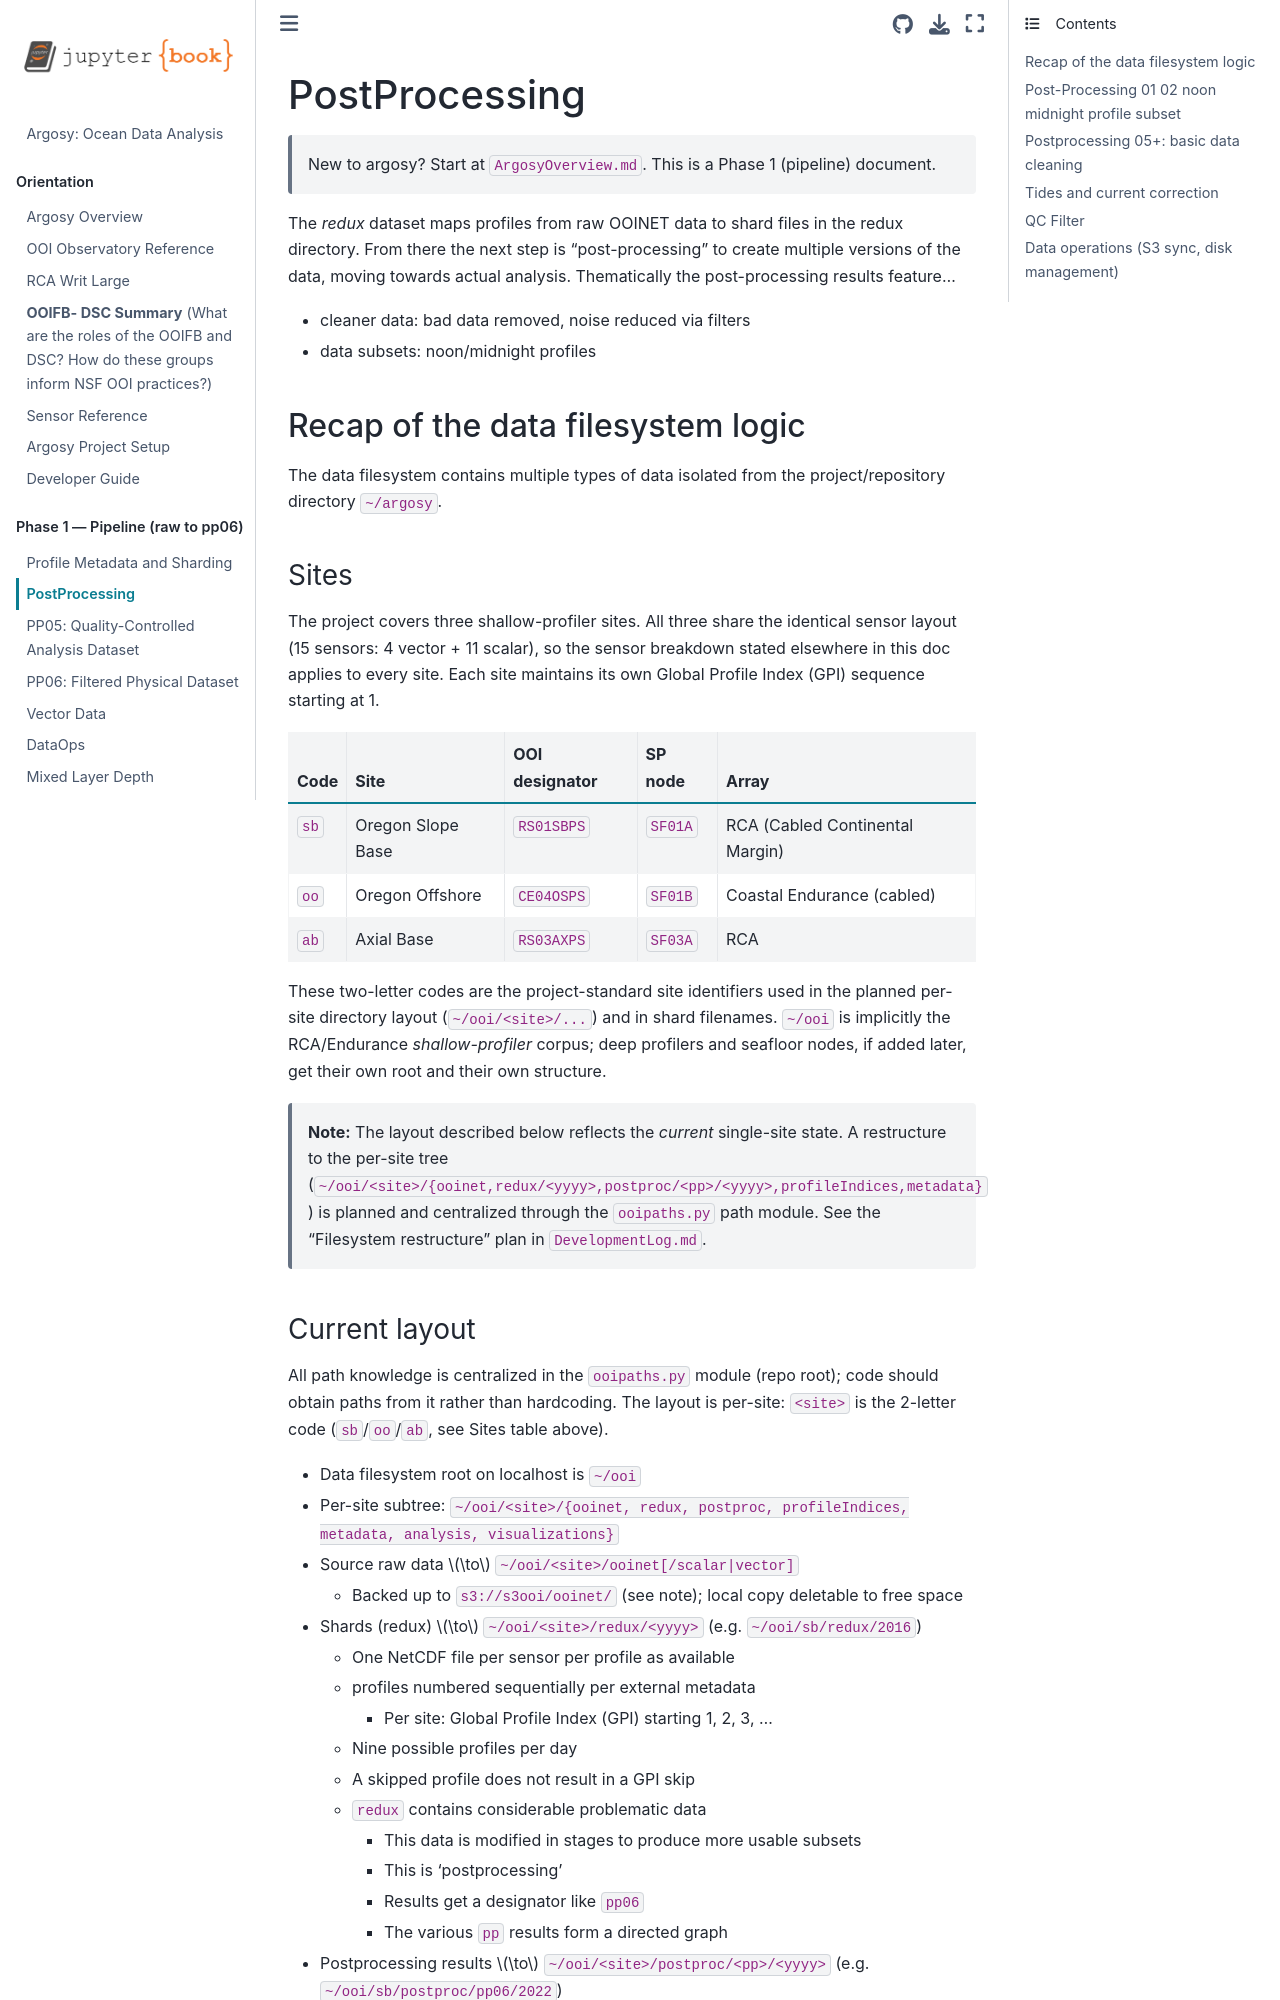

repository: robfatland/argosy · page: PostProcessing.html · generator: jekyll

# PostProcessing

> New to argosy? Start at `ArgosyOverview.md`. This is a Phase 1 (pipeline) document.


The *redux* dataset maps profiles from raw OOINET data to shard files in the redux directory. From there the next step is "post-processing" to create multiple versions of the data, moving towards actual analysis.
Thematically the post-processing results feature...


- cleaner data: bad data removed, noise reduced via filters
- data subsets: noon/midnight profiles


## Recap of the data filesystem logic 


The data filesystem contains multiple types of data isolated from the project/repository directory `~/argosy`. 


### Sites

The project covers three shallow-profiler sites. All three share the identical
sensor layout (15 sensors: 4 vector + 11 scalar), so the sensor breakdown stated
elsewhere in this doc applies to every site. Each site maintains its own Global
Profile Index (GPI) sequence starting at 1.

| Code | Site | OOI designator | SP node | Array |
|------|------|----------------|---------|-------|
| `sb` | Oregon Slope Base | `RS01SBPS` | `SF01A` | RCA (Cabled Continental Margin) |
| `oo` | Oregon Offshore | `CE04OSPS` | `SF01B` | Coastal Endurance (cabled) |
| `ab` | Axial Base | `RS03AXPS` | `SF03A` | RCA |

These two-letter codes are the project-standard site identifiers used in the
planned per-site directory layout (`~/ooi/<site>/...`) and in shard filenames.
`~/ooi` is implicitly the RCA/Endurance *shallow-profiler* corpus; deep profilers
and seafloor nodes, if added later, get their own root and their own structure.

> **Note:** The layout described below reflects the *current* single-site state.
> A restructure to the per-site tree (`~/ooi/<site>/{ooinet,redux/<yyyy>,postproc/<pp>/<yyyy>,profileIndices,metadata}`)
> is planned and centralized through the `ooipaths.py` path module. See the
> "Filesystem restructure" plan in `DevelopmentLog.md`.
